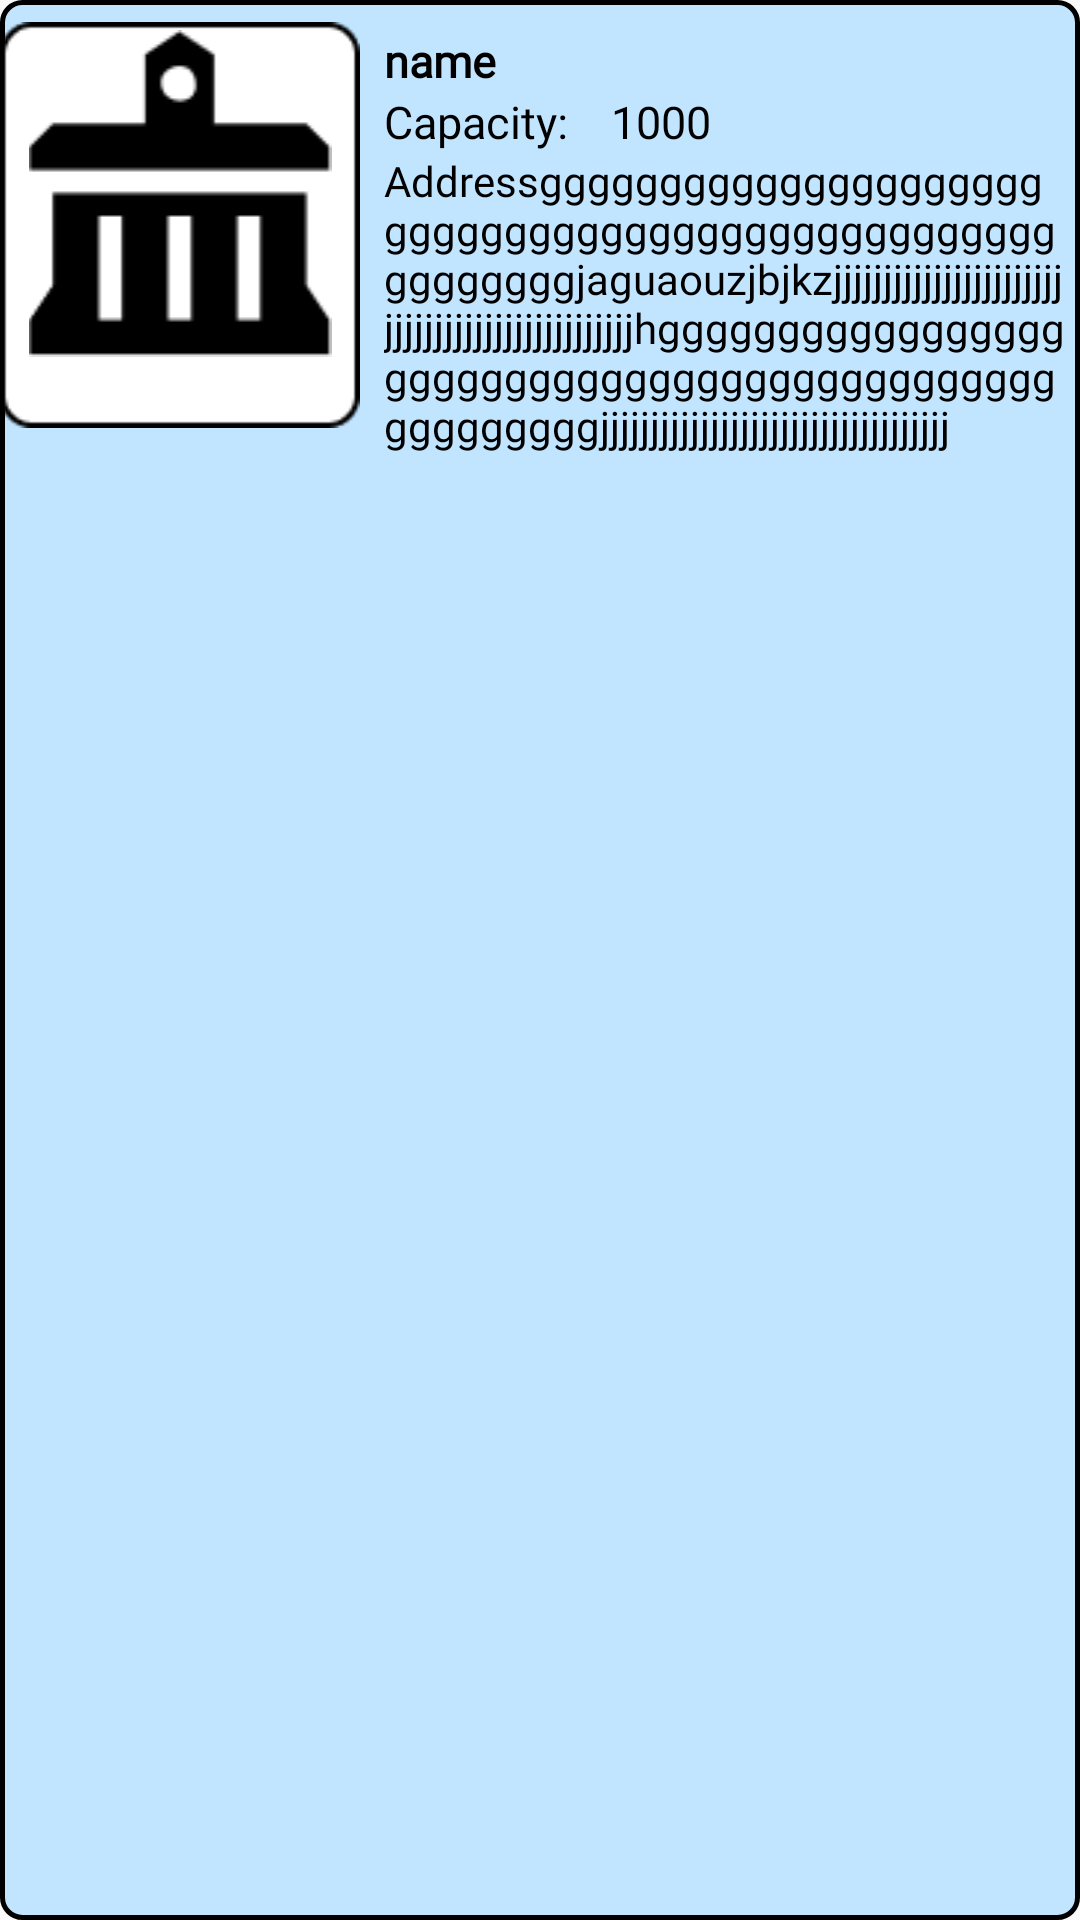

Here is an Android app screen rendered from its layout file. Give the layout XML and the strings, colors and styles it references.
<!-- AndroidManifest.xml: application theme Theme.EventManagement -->
<!-- res/layout/hall_cell.xml -->
<?xml version="1.0" encoding="utf-8"?>
<LinearLayout xmlns:android="http://schemas.android.com/apk/res/android"
    android:layout_width="match_parent"
    android:layout_height="wrap_content"
    android:orientation="horizontal"
    android:background="@drawable/bacground_list"
    android:id="@+id/linearhallcell"
    android:layout_marginTop="10dp"
    android:layout_marginBottom="10dp"
    android:layout_marginStart="5dp"
    android:layout_marginEnd="5dp">

    <RelativeLayout
        android:layout_width="match_parent"
        android:layout_height="wrap_content"
        android:layout_weight="2">

        <ImageView
            android:layout_width="match_parent"
            android:layout_height="wrap_content"
            android:src="@drawable/image_bacground" />

        <ImageView
            android:layout_width="match_parent"
            android:layout_height="wrap_content"
            android:layout_marginTop="10dp"
            android:src="@drawable/vector_hall" />

    </RelativeLayout>

    <LinearLayout
        android:layout_width="match_parent"
        android:layout_height="match_parent"
        android:layout_weight="1"
        android:orientation="vertical"
        android:paddingStart="8dp"
        android:paddingEnd="5dp"
        android:paddingTop="10dp">

        <TextView
            android:id="@+id/txthallname"
            android:layout_width="match_parent"
            android:layout_height="wrap_content"
            android:text="name"
            android:textStyle="bold"
            android:fontFamily="@font/poppins_regular"
            android:textSize="15sp"
            android:textColor="@color/black"/>

        <LinearLayout
            android:layout_width="match_parent"
            android:layout_height="wrap_content"
            android:orientation="horizontal"
            android:gravity="center_vertical">

            <TextView
                android:layout_width="match_parent"
                android:layout_height="wrap_content"
                android:text="Capacity:"
                android:layout_weight="2"
                android:fontFamily="@font/poppins_regular"
                android:textSize="15sp"
                android:textColor="@color/black"/>

            <TextView
                android:id="@+id/txthallcapacity"
                android:layout_width="match_parent"
                android:layout_height="wrap_content"
                android:text="1000"
                android:layout_weight="1"
                android:fontFamily="@font/poppins_regular"
                android:textSize="15sp"
                android:textColor="@color/black"/>

        </LinearLayout>

        <ScrollView
            android:layout_width="match_parent"
            android:layout_height="wrap_content"
            android:fillViewport="true">

            <TextView
                android:id="@+id/txthalladdress"
                android:layout_width="match_parent"
                android:layout_height="match_parent"
                android:text="Addressgggggggggggggggggggggggggggggggggggggggggggggggggggggggggjaguaouzjbjkzjjjjjjjjjjjjjjjjjjjjjjjjjjjjjjjjjjjjjjjjjjjjjjjjhggggggggggggggggggggggggggggggggggggggggggggggggggggggjjjjjjjjjjjjjjjjjjjjjjjjjjjjjjjjjjj"
                android:fontFamily="@font/poppins_regular"
                android:textSize="14sp"
                android:textColor="@color/black"/>

        </ScrollView>

    </LinearLayout>

</LinearLayout>
<!-- resources referenced by this layout -->
<resources>
  <color name="black">#FF000000</color>
  <!-- drawable bacground_list (drawable) -->
  <?xml version="1.0" encoding="utf-8"?>
  <shape xmlns:android="http://schemas.android.com/apk/res/android"
      android:shape="rectangle">
  
      <solid android:color="@color/Light_blue"/>
      <corners android:radius="20px"/>
      <stroke android:color="@color/black"
          android:width="5px"/>
  
  </shape>
  <!-- drawable image_bacground: png bitmap (drawable, 971 bytes) -->
  <!-- drawable vector_hall: png bitmap (drawable, 836 bytes) -->
  <style name="Theme.EventManagement" parent="Theme.AppCompat.DayNight.NoActionBar">
          
          <item name="colorPrimary">@color/my_primary</item>
          <item name="colorPrimaryVariant">@color/my_primary</item>
          <item name="colorOnPrimary">@color/white</item>
          
          <item name="colorSecondary">@color/teal_200</item>
          <item name="colorSecondaryVariant">@color/teal_700</item>
          <item name="colorOnSecondary">@color/black</item>
          
          <item name="android:statusBarColor" tools:targetApi="l">@color/my_primary</item>
          
      </style>
  <color name="Light_blue">#C1E5FF</color>
  <color name="my_primary">#C1E5FF</color>
  <color name="white">#FFFFFFFF</color>
  <color name="teal_200">#FF03DAC5</color>
  <color name="teal_700">#FF018786</color>
</resources>
